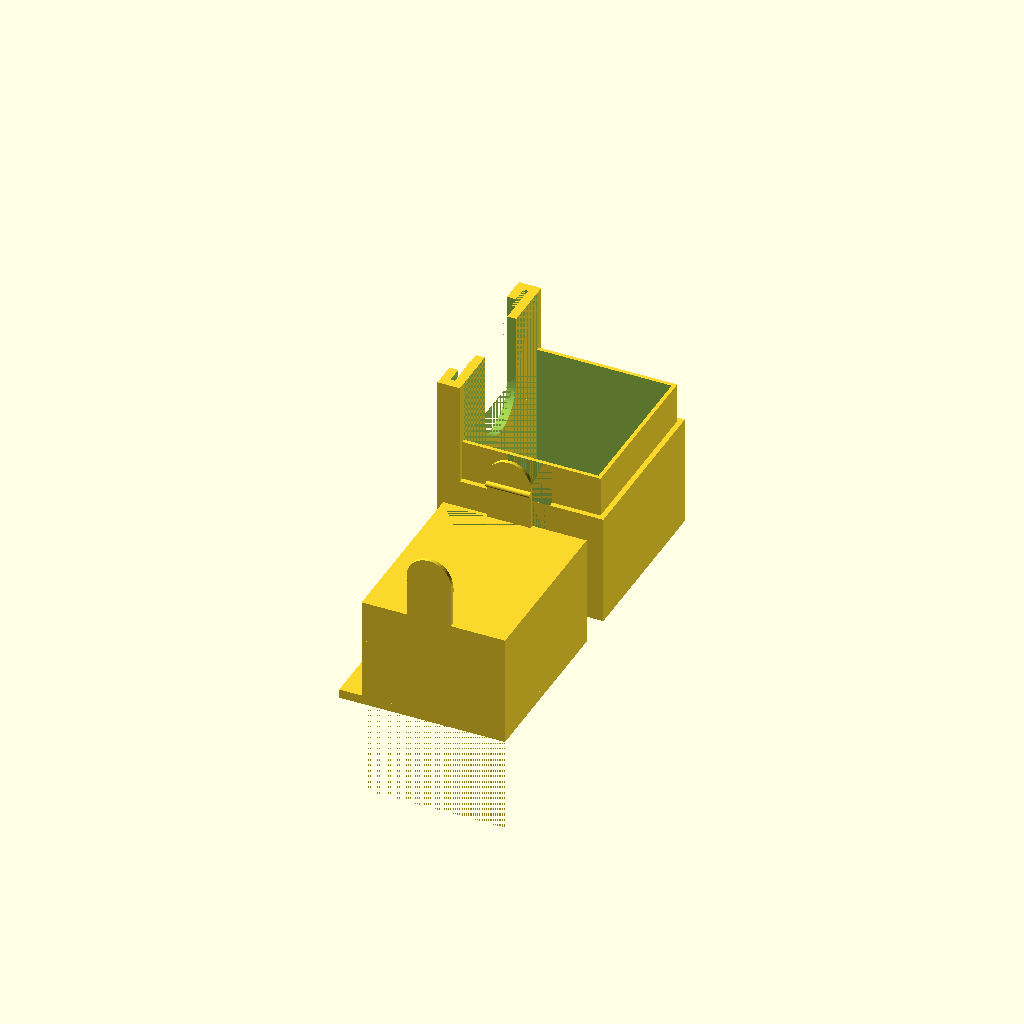
Cell 1: rendered with the file's own defaults.
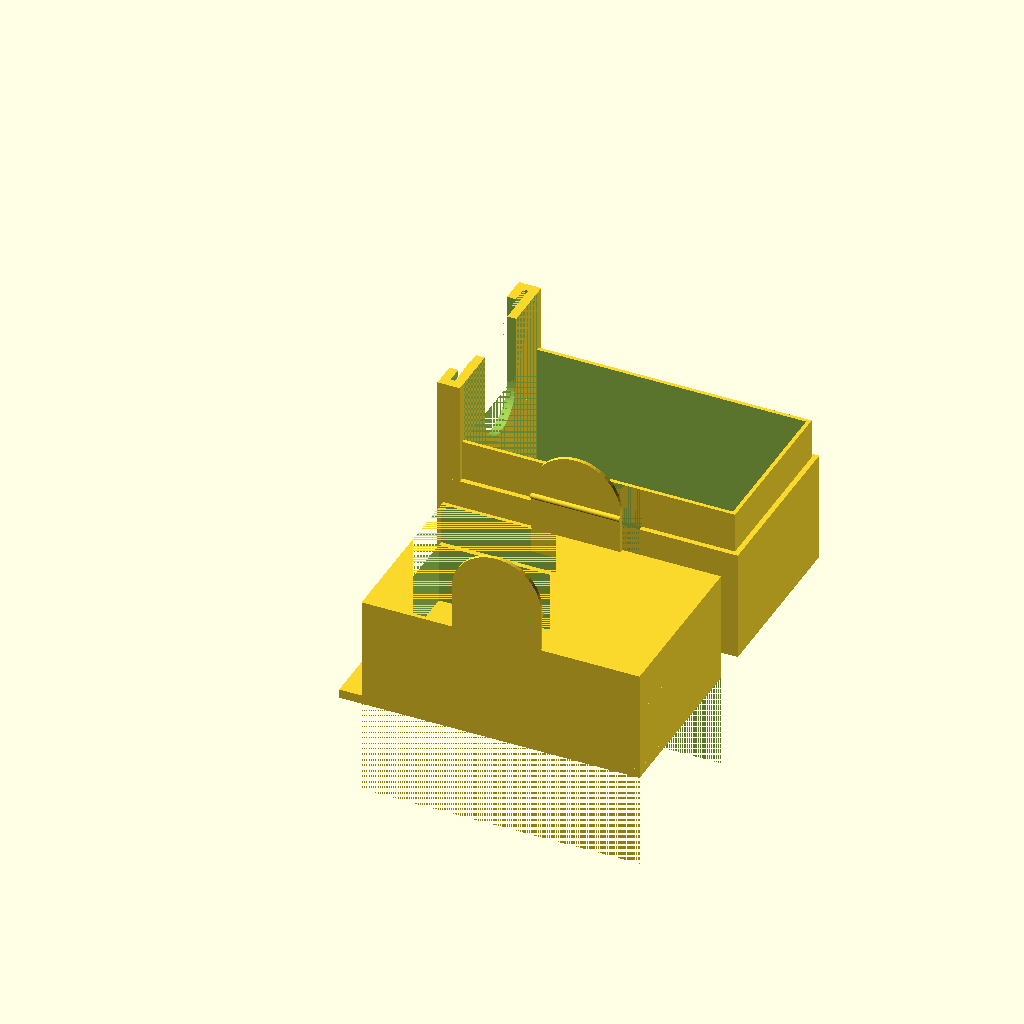
Cell 2: the same model with deckl = 120.
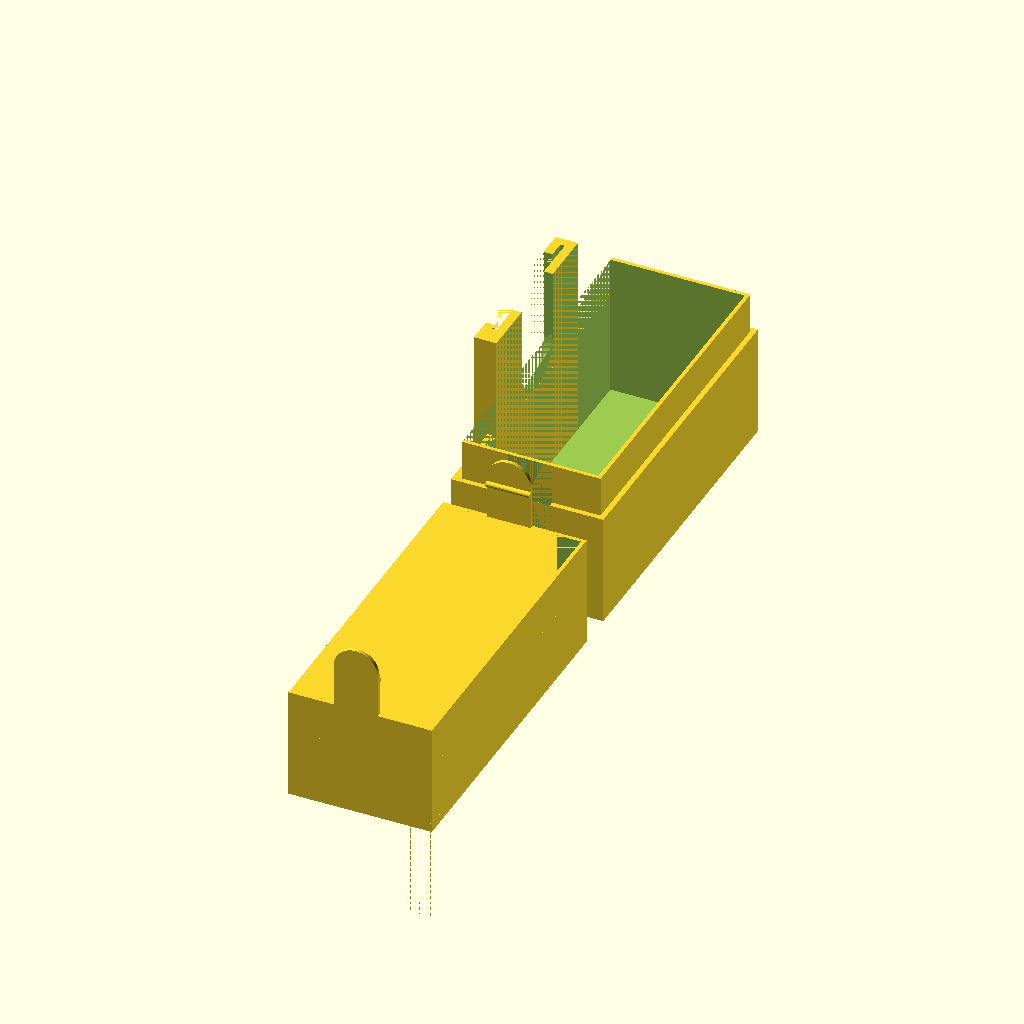
Cell 3: the same model with deckw = 140.
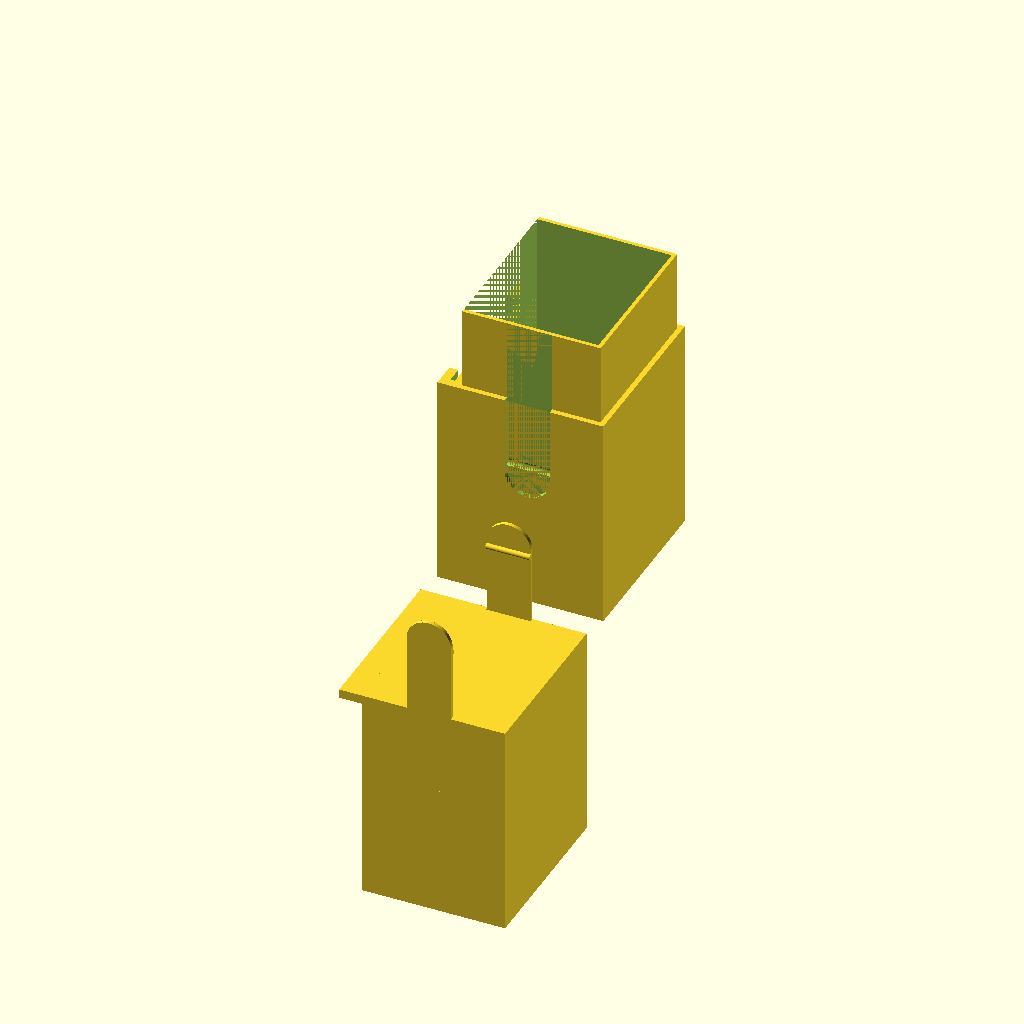
Cell 4: deckh = 184 (everything else at default).
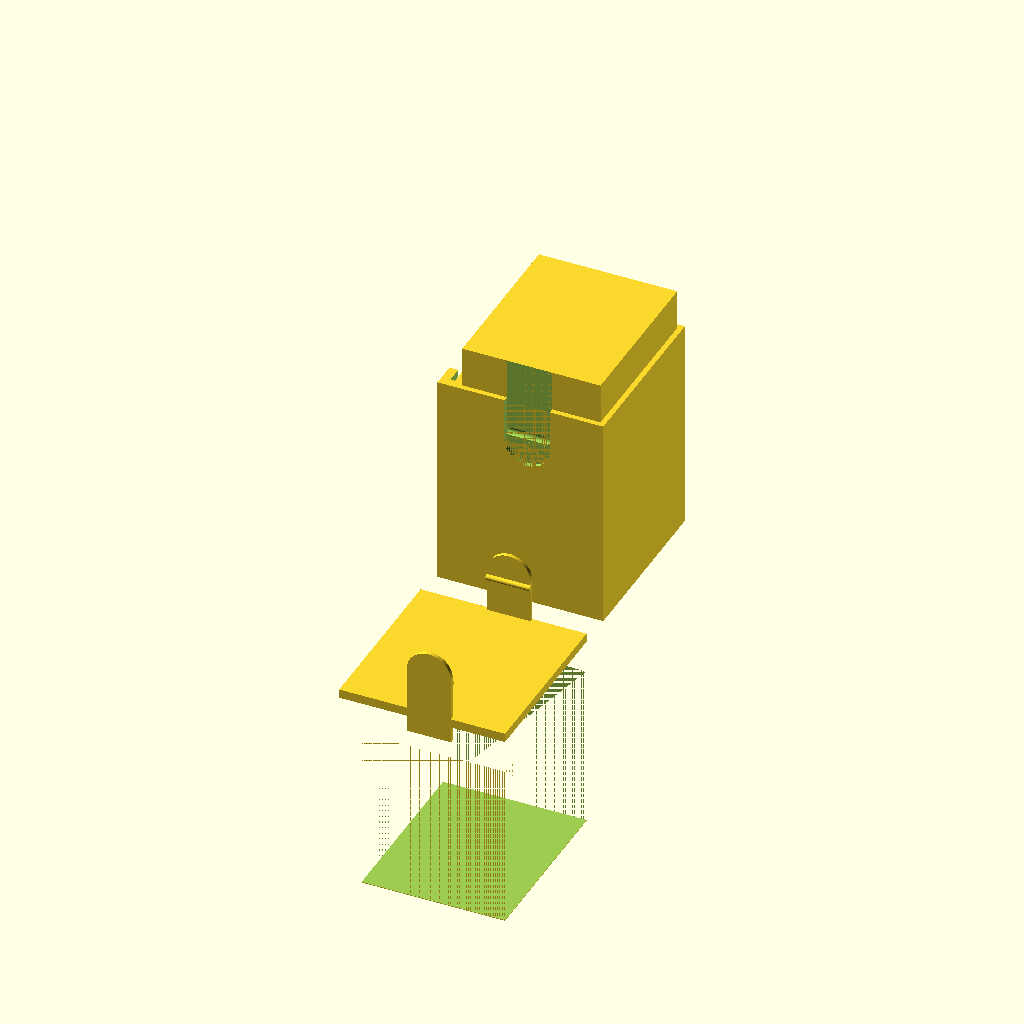
Cell 5 — lid_height set to 1, the other parameters unchanged.
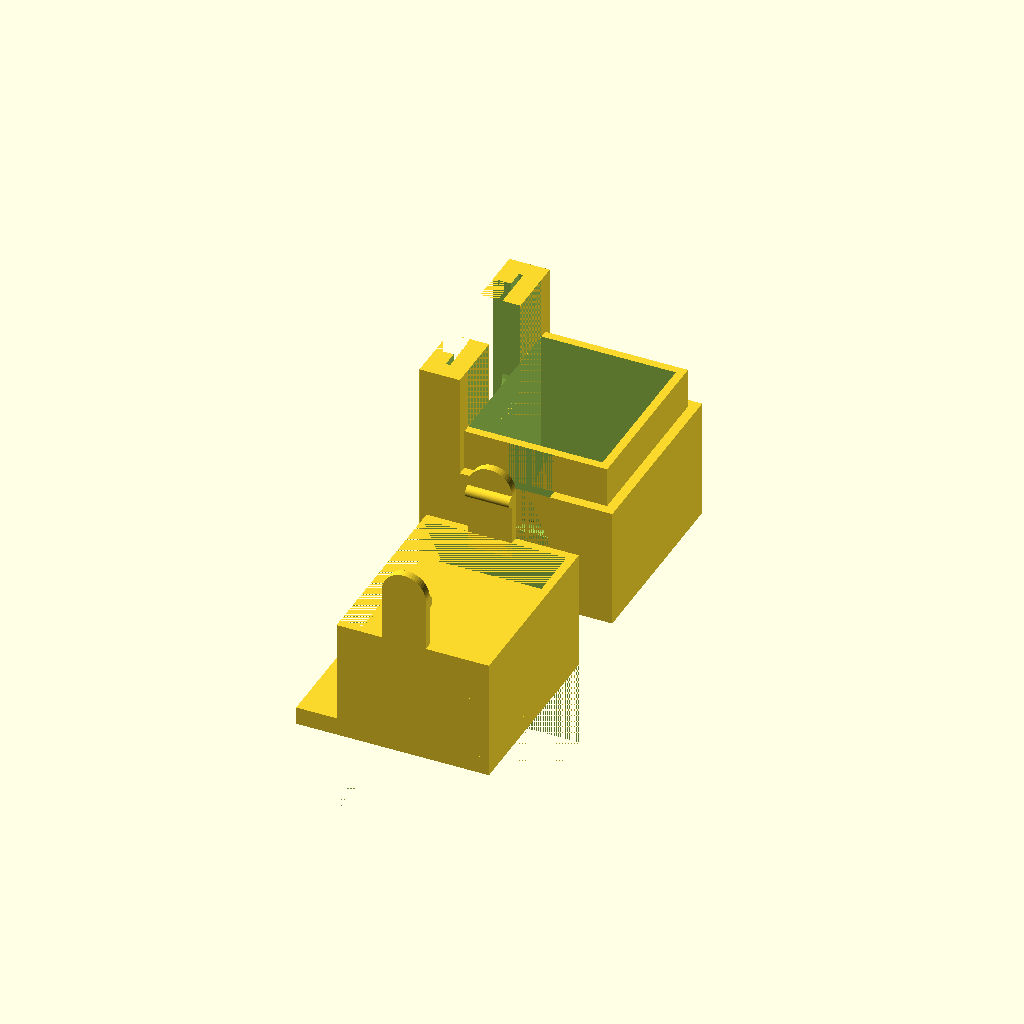
Cell 6: the same model with wall = 8.
One fixed orthographic camera (rotation 55°, 0°, 25°; colour scheme Cornfield) for every cell.
OpenSCAD source file inputs/thingiverse/thing-1536161/files/Parametric_Deckbox_1.scad:
//parametrics:


//length of deck --> a deck of 100 unsleeved cards are ~32mm thick, 100 sleeved cards ~57mm thick
deckl = 60;	
//width of deck in mm --> ~66 for unsleeved cards, ~70 for sleeved 
deckw = 70;	
//height of deck --> ~89 unsleeved, ~92 sleeved
deckh = 92;	
//changes where lid meets box;should be a value between 0.3 and 0.8
lid_height = 0.5;   
deckh_lower = deckh*lid_height;	
deckh_upper = deckh*(1-deckh_lower/deckh);
//how thick the walls are in mm, probably stay above 3
wall = 4;			
//how much tolerance for the lid in mm
tolerance = 0.6;	
//commander stuff
commandl = 2;		
commandw = 70;
//this determines the entire height of deckbox, should be greater than or equal to "deckh"
commandh = 92;     
//window for commander artwork
windoww = 55;		
windowh = 63;
//changes size of grip, 0 for no grip space
gripw = 30;			
griph = deckh_lower+deckh*0.2+tolerance;
bump_radius = wall/3;



///This was made by David South (south2012)


module Commander ()
	{
     difference()
        {
            	cube([commandl+2*wall,commandw+2*wall,commandh+wall]);
            translate([wall,wall,wall])
            	cube([commandl,commandw,commandh+0.01]);
        		translate([-0.01,((commandw+2*wall)-windoww)/2,commandh-windowh+0.01+wall])
            	cube([wall+0.02,windoww,windowh]);
			
        }    
	}
    
module Deckbox ()
    {
    difference()
        {
			union()
			{
         	cube ([deckl+(wall*2),deckw+(wall*2),deckh_lower+wall]);
			translate([wall,0.5*wall+tolerance/2,deckh_lower+wall])
				cube([deckl+0.5*wall-tolerance/2,deckw+wall-tolerance,deckh*0.2-tolerance/2]);
			}
			translate([wall,wall,wall])
				cube ([deckl,deckw,deckh+0.01]);
			translate([deckl/3-tolerance/4+wall,0,deckh_lower-(deckh/6)])
				cube([deckl/3+0.5*tolerance,wall/2+0.5*tolerance,deckh_lower]);
			translate([deckl/2+wall,wall/2+0.5*tolerance,deckh_lower-(deckh/6)])
				rotate(90,[1,0,0])cylinder($fn=50,r=deckl/6+tolerance/4,h=0.5*wall+0.5*tolerance);
			translate([deckl/3-tolerance/4+wall,1.5*wall+deckw-tolerance/2,deckh_lower-(deckh/6)])
				cube([deckl/3+0.5*tolerance,wall/2+tolerance,deckh_lower]);
			translate([deckl/2+wall,2*wall+deckw,deckh_lower-(deckh/6)])
				rotate(90,[1,0,0])cylinder($fn=50,r=deckl/6+tolerance/4,h=0.5*wall+0.5*tolerance);
        
        translate([deckl/3+tolerance/4+wall-tolerance/2,wall/2-tolerance/2,deckh_lower-(deckh/6)+3])
            {
           intersection(){rotate(90,[0,1,0])cylinder($fn=50,r=bump_radius+tolerance,h=deckl/3+tolerance);
           translate([0,0,-bump_radius-tolerance])cube([deckl/3+tolerance/2,bump_radius+tolerance,2*bump_radius+2*tolerance]);}}
       
           rotate(180,[0,0,1])translate([-2/3*deckl-wall-tolerance/4,-1.5*wall-deckw-tolerance/2,deckh_lower-(deckh/6)+3])
            {
           intersection(){rotate(90,[0,1,0])cylinder($fn=50,r=bump_radius+tolerance,h=deckl/3+tolerance);
           translate([0,0,-bump_radius-tolerance])cube([deckl/3+tolerance/2,bump_radius+tolerance,2*bump_radius+2]);}}
   
       }
    }

module Lid ()
	{
	difference()
		{
		translate([0,0,deckh_lower])
			cube([deckl+wall,deckw+2*wall,deckh_upper+wall]);
		translate([0,0.5*wall-tolerance/2,deckh_lower])
			cube([deckl+0.5*wall+tolerance/2,deckw+wall+tolerance,deckh*deckh_upper]);
		}
        difference()
        {
        translate([0,0,deckh_lower+0.2*deckh+tolerance/2]) cube([deckl+wall,deckw+2*wall,-0.2*deckh+commandh]);
        translate([0,wall,deckh_lower+0.2*deckh+tolerance/2]) cube([deckl,deckw,0.5*deckh-0.2*deckh+wall+commandh-deckh]);
        translate([-0.01,-0.01,commandh]) cube([deckl+wall+0.02,deckw+2*wall+0.02,deckh]);
        }
	translate([0,0,deckh])
		cube([deckl+wall,deckw+2*wall,commandh-deckh+wall]);
	translate([-1*(wall*2+commandl),((0.5*(deckw+2*wall))-(0.5*(commandw+2*wall))),commandh])
		cube([commandl+2*wall,commandw+2*wall,wall]);
	translate([deckl/3+tolerance/4,0,deckh_lower-(deckh/6)-wall])
		cube([deckl/3-tolerance/2,wall/2-tolerance/2,deckh/3]);
	translate([deckl/2,wall/2-0.5*tolerance,deckh_lower-(deckh/6+wall)])
		rotate(90,[1,0,0])cylinder($fn=50,r=deckl/6-tolerance/4,h=0.5*wall-0.5*tolerance);
	translate([deckl/3+tolerance/4,deckw+1.5*wall+0.5*tolerance,deckh_lower-(deckh/6)-wall])
		cube([deckl/3-tolerance/2,wall/2-tolerance/2,deckh/3]);
	translate([deckl/2,deckw+1.5*wall+0.5*tolerance+wall/2-tolerance/2,deckh_lower-(deckh/6)-wall])
		rotate(90,[1,0,0])cylinder($fn=50,r=deckl/6-tolerance/4,h=0.5*wall-0.5*tolerance);
    translate([deckl/3+tolerance/4,wall/2-tolerance/2-0.01,deckh_lower-(deckh/6)+3-wall])
            {
           intersection(){rotate(90,[0,1,0])cylinder($fn=50,r=bump_radius,h=deckl/3);
           translate([0,0,-bump_radius])cube([deckl/3-tolerance/2,bump_radius,2*bump_radius]);}}
    translate([2*deckl/3-tolerance/4,2*wall+deckw-wall/2+tolerance/2,deckh_lower-(deckh/6)+3-wall])
            {
           rotate(180,[0,0,1]){intersection(){rotate(90,[0,1,0])cylinder($fn=50,r=bump_radius,h=deckl/3);
           translate([0,0,-bump_radius])cube([deckl/3-tolerance/2,bump_radius,2*bump_radius]);}}}
           
    
       }
	
	
//Commander stuff

	{
	difference()
	{	
	translate ([-1*(commandl+2*wall),((0.5*(deckw+2*wall))-(0.5*(commandw+2*wall))),0])
		Commander();
		translate([-wall,(2*wall+deckw)/2,griph+0.5*commandh])
				{
				cube([4*wall,gripw,commandh],center=true);
				}
		translate([-wall,(2*wall+deckw)/2,griph])
				{
				rotate(90,[0,1,0])cylinder($fn=50,r=gripw/2,h=4*wall+2,center=true);
				}

	}
	}	


//Actual deck

translate([-wall,0,0])
   Deckbox();

rotate(180,[0,0,1])rotate(180,[0,1,0])translate([0,wall*4,-commandh-wall])
		
    Lid();

    





 
Customizer parameters (derived from the source; name, type, default, range or options):
deckl: number, default 60
deckw: number, default 70
deckh: number, default 92
lid_height: number, default 0.5
wall: number, default 4
tolerance: number, default 0.6
commandl: number, default 2
commandw: number, default 70
commandh: number, default 92
windoww: number, default 55
windowh: number, default 63
gripw: number, default 30
